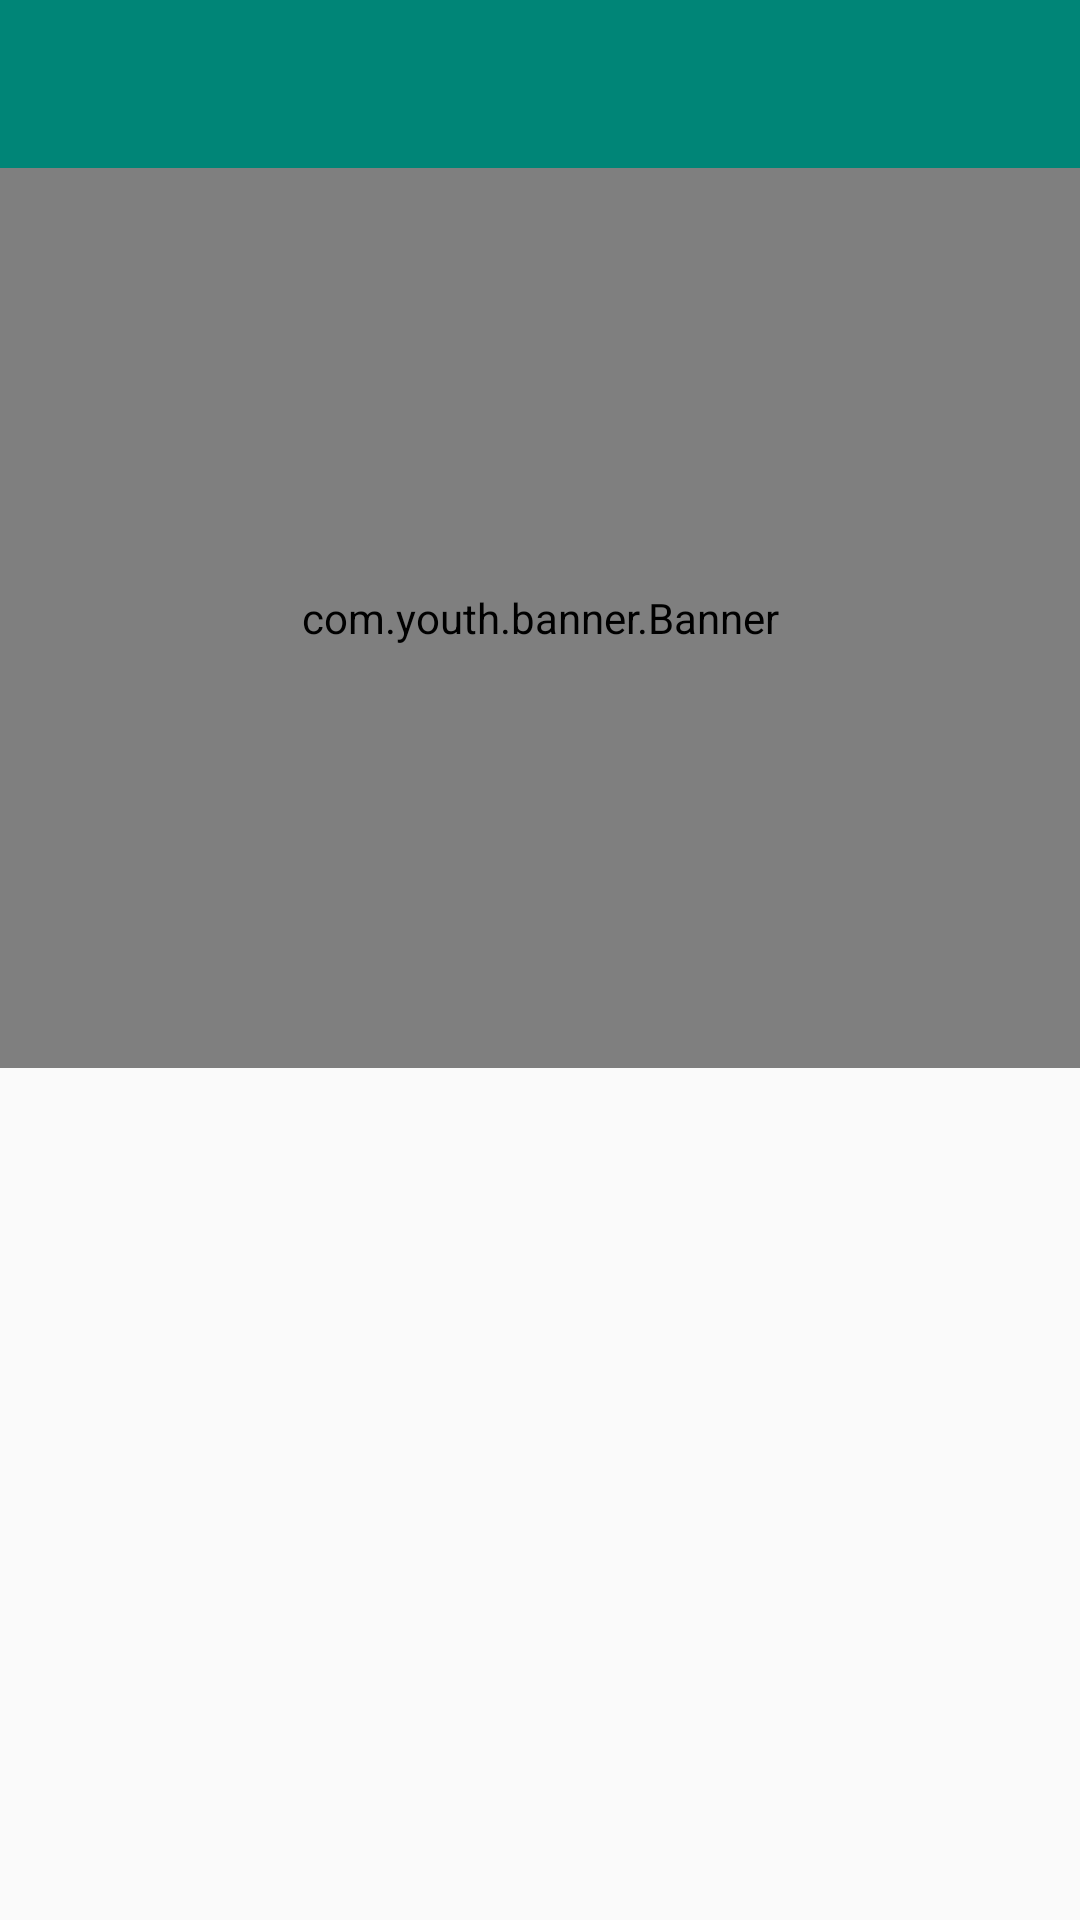

Here is an Android app screen rendered from its layout file. Give the layout XML and the strings, colors and styles it references.
<!-- AndroidManifest.xml: application theme AppTheme -->
<!-- res/layout/draw_layout.xml -->
<?xml version="1.0" encoding="utf-8"?>
<androidx.drawerlayout.widget.DrawerLayout xmlns:android="http://schemas.android.com/apk/res/android"
    xmlns:app="http://schemas.android.com/apk/res-auto"
    xmlns:tools="http://schemas.android.com/tools"
    android:id="@+id/drawer_layout"
    android:layout_width="match_parent"
    android:layout_height="800dp"
    android:fitsSystemWindows="true"
    tools:openDrawer="start">

    <LinearLayout
        android:layout_width="match_parent"
        android:layout_height="match_parent"
        android:orientation="vertical">
        <androidx.appcompat.widget.Toolbar
            android:id="@+id/toolbar"
            android:fitsSystemWindows="true"
            android:layout_width="match_parent"
            android:layout_height="?attr/actionBarSize"
            android:background="@color/colorPrimary"
            app:titleTextColor="#ffffff"
            app:popupTheme="@style/AppTheme.PopupOverlay">
        </androidx.appcompat.widget.Toolbar>

        <ScrollView
            android:layout_width="match_parent"
            android:layout_height="800dp">
            <LinearLayout
                android:layout_width="match_parent"
                android:layout_height="wrap_content"
                android:orientation="vertical">
                <com.youth.banner.Banner

                    android:id="@+id/banner"
                    android:layout_width="match_parent"
                    android:layout_height="300dp" />
                <TextView
                    android:layout_marginTop="30dp"
                    android:layout_marginHorizontal="15dp"
                    android:layout_width="match_parent"
                    android:layout_height="wrap_content"
                    android:id="@+id/content"/>

            </LinearLayout>
        </ScrollView>
    </LinearLayout>


    <LinearLayout
        android:layout_width="200dp"
        android:layout_height="match_parent"
        android:background="@color/colorPrimaryDark"
        android:layout_gravity="start" >
        <ListView
            android:layout_width="match_parent"
            android:id="@+id/listview"
            style="@style/list"
            android:layout_height="wrap_content">

        </ListView>
    </LinearLayout>


</androidx.drawerlayout.widget.DrawerLayout>
<!-- resources referenced by this layout -->
<resources>
  <color name="colorPrimary">#008577</color>
  <color name="colorPrimaryDark">#00574B</color>
  <style name="AppTheme.PopupOverlay" parent="ThemeOverlay.AppCompat.Light" />
  <style name="list">
          <item name="android:textColor">#FFF</item>
      </style>
  <style name="AppTheme" parent="Theme.AppCompat.Light.DarkActionBar">
          
          <item name="colorPrimary">@color/colorPrimary</item>
          <item name="colorPrimaryDark">@color/colorPrimaryDark</item>
          <item name="colorAccent">@color/colorAccent</item>
          <item name="windowActionBar">false</item>
          <item name="windowNoTitle">true</item>
      </style>
  <color name="colorAccent">#D81B60</color>
</resources>
